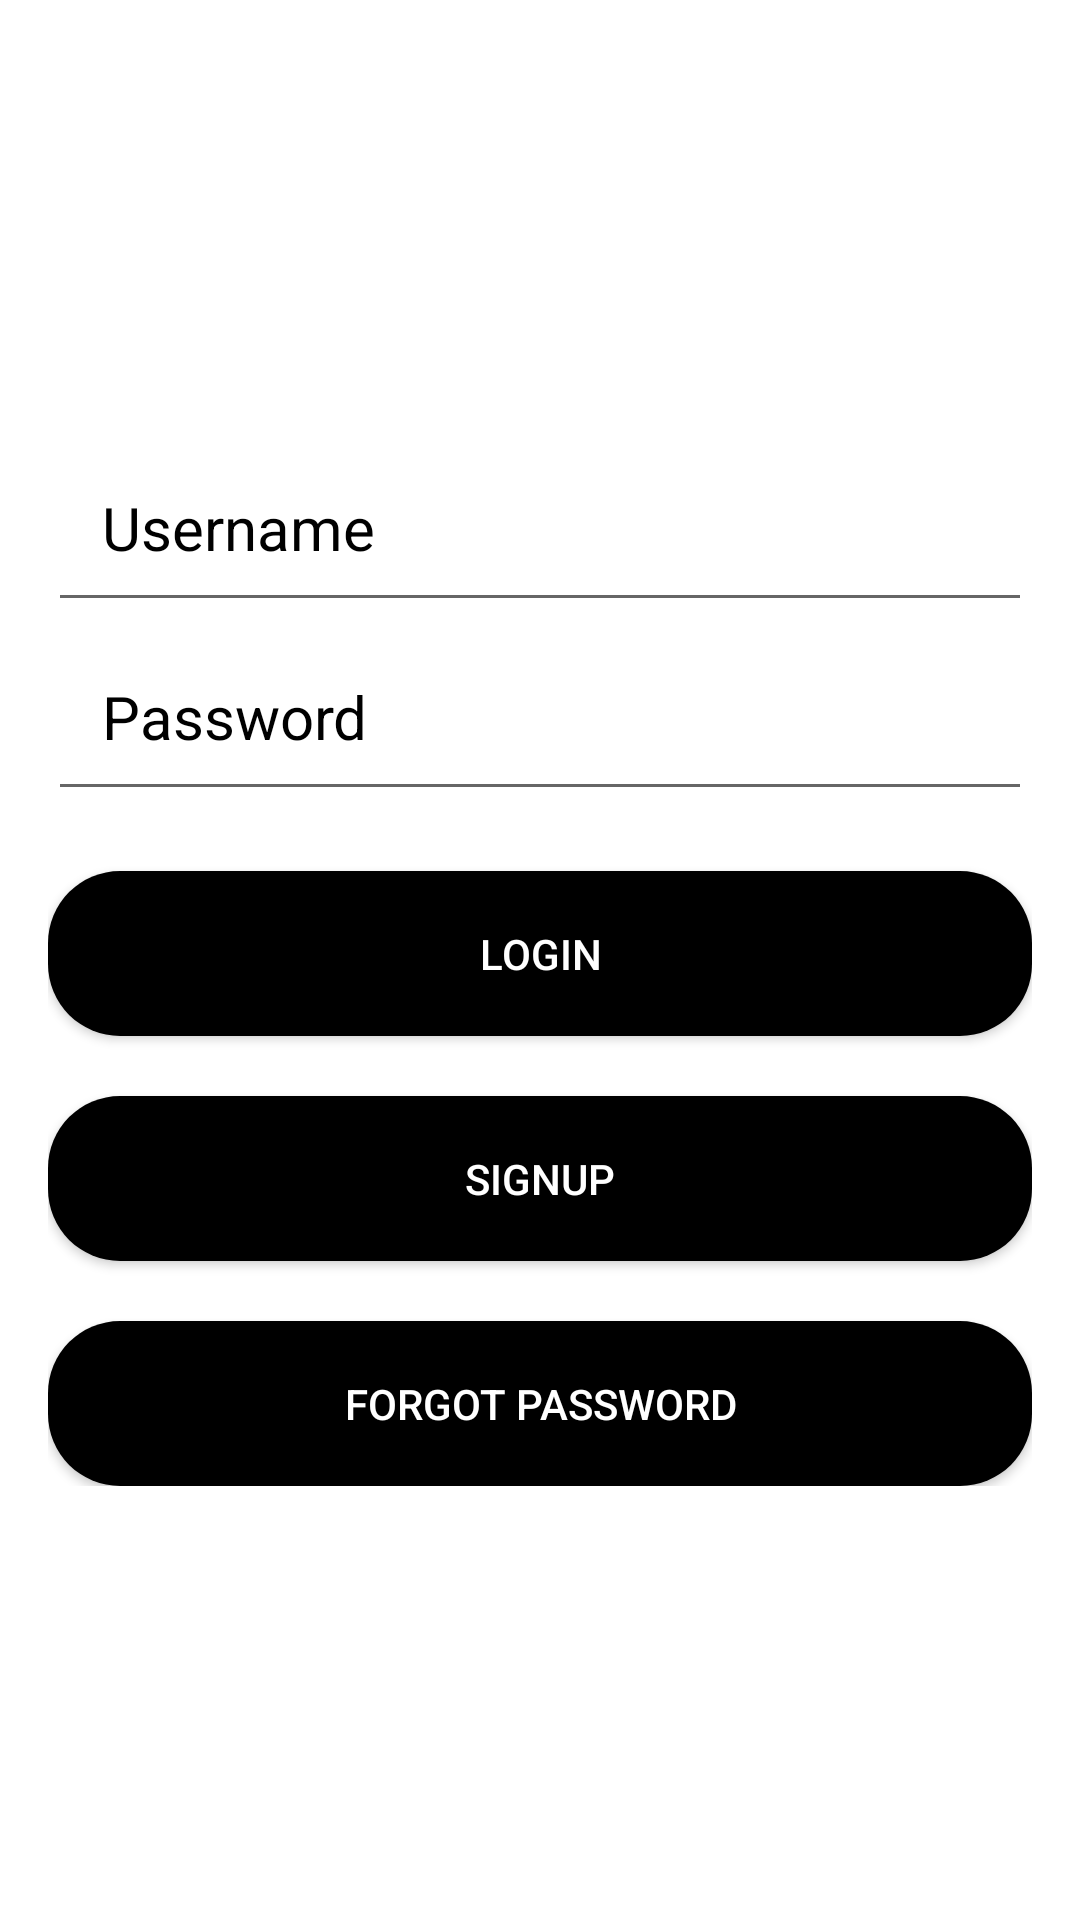

The Android layout XML behind this screen, and the referenced resources:
<!-- AndroidManifest.xml: application theme Theme.Exomessage -->
<!-- res/layout/activity_login.xml -->
<?xml version="1.0" encoding="utf-8"?>
<RelativeLayout xmlns:android="http://schemas.android.com/apk/res/android"
    xmlns:app="http://schemas.android.com/apk/res-auto"
    xmlns:tools="http://schemas.android.com/tools"
    android:layout_width="match_parent"
    android:layout_height="match_parent"
    android:background="@color/white"
    android:gravity="center"
    android:padding="16dp"
    tools:context=".MainActivity">

    <LinearLayout
        android:layout_width="match_parent"
        android:layout_height="wrap_content"
        android:gravity="center"
        android:orientation="vertical">

        <EditText
            android:layout_width="match_parent"
            android:layout_height="wrap_content"
            android:hint="Username"
            android:textColor="@color/black"
            android:textColorHint="@color/black"
            android:textSize="20sp"
            android:padding="18dp"
            android:inputType="text"
            android:id="@+id/username"/>
        <EditText
            android:layout_width="match_parent"
            android:layout_height="wrap_content"
            android:hint="Password"
            android:textColor="@color/black"
            android:textColorHint="@color/black"
            android:textSize="20sp"
            android:padding="18dp"
            android:inputType="textPassword"
            android:id="@+id/password"/>

        <Button
            android:layout_width="match_parent"
            android:layout_height="wrap_content"
            android:text="Login"
            android:background="@drawable/my_status_button_background"
            android:backgroundTint="@color/black"
            android:textColor="@color/white"
            android:padding="18dp"
            android:layout_marginTop="20sp"
            android:id="@+id/login"/>

        <Button
            android:layout_width="match_parent"
            android:layout_height="wrap_content"
            android:text="SignUp"
            android:background="@drawable/my_status_button_background"
            android:backgroundTint="@color/black"
            android:textColor="@color/white"
            android:padding="18dp"
            android:layout_marginTop="20sp"
            android:id="@+id/SignUp"/>
        <Button
            android:layout_width="match_parent"
            android:layout_height="wrap_content"
            android:text="Forgot password"
            android:background="@drawable/my_status_button_background"
            android:backgroundTint="@color/black"
            android:textColor="@color/white"
            android:padding="18dp"
            android:layout_marginTop="20sp"
            android:id="@+id/ForgotPassword"/>




    </LinearLayout>



</RelativeLayout>
<!-- resources referenced by this layout -->
<resources>
  <!-- drawable my_status_button_background (drawable) -->
  <?xml version="1.0" encoding="utf-8"?>
  <shape xmlns:android="http://schemas.android.com/apk/res/android">
      <solid android:color="#2ecc71" />
      <corners android:radius="24dp" />
  </shape>
  <style name="Theme.Exomessage" parent="Theme.MaterialComponents.DayNight.DarkActionBar">
          
          <item name="colorPrimary">@color/purple_500</item>
          <item name="colorPrimaryVariant">@color/purple_700</item>
          <item name="colorOnPrimary">@color/white</item>
          
          <item name="colorSecondary">@color/teal_200</item>
          <item name="colorSecondaryVariant">@color/teal_700</item>
          <item name="colorOnSecondary">@color/black</item>
          
          <item name="android:statusBarColor">?attr/colorPrimaryVariant</item>
          
      </style>
  <!-- not gathered from this repository: default colours our renderer supplied (Android Studio template values) -->
  <color name="purple_500">#FF6200EE</color>
  <color name="purple_700">#FF3700B3</color>
  <color name="teal_200">#FF03DAC5</color>
  <color name="teal_700">#FF018786</color>
  <color name="black">#FF000000</color>
  <color name="white">#FFFFFFFF</color>
</resources>
